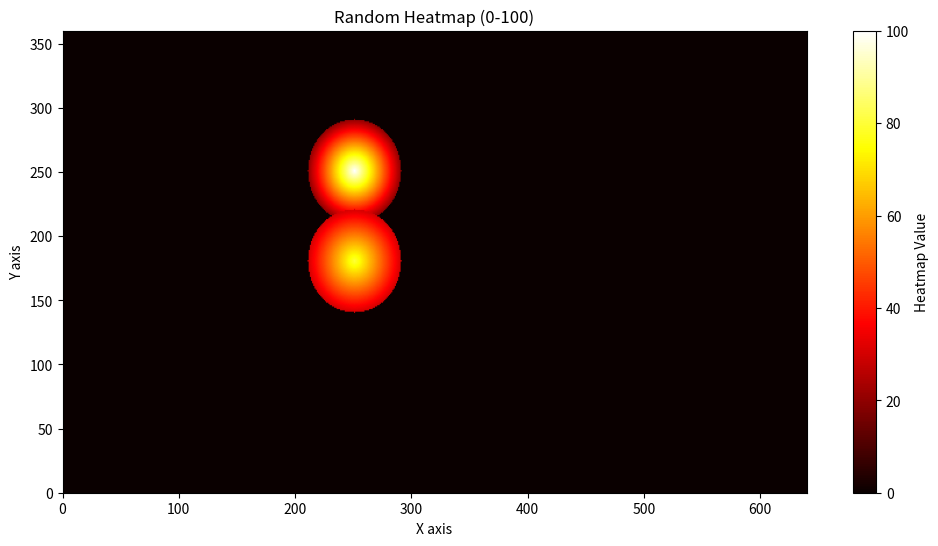

This figure's Python source:
import numpy as np

import matplotlib.pyplot as plt

def make_heatmap(heatmap, height, width, center_x, center_y, radius, max_attention, min_attention):
    # Create a grid of (x, y) coordinates
    y_indices, x_indices = np.ogrid[:height, :width]

    # Calculate the distance from each point to the center
    distance = np.sqrt((x_indices - center_x) ** 2 + (y_indices - center_y) ** 2)

    # Create a mask for points inside the circle
    mask = distance <= radius

    # Calculate heatmap values: 100 at center, 50 at edge
    heatmap[mask] = max_attention - min_attention * (distance[mask] / radius)

    return heatmap

# Define the dimensions
width, height = 640, 360

# Generate random heatmap values between 0 and 100
heatmap = np.zeros((height, width))

make_heatmap(heatmap, height, width, 250, 250, 40, 100, 80)
make_heatmap(heatmap, height, width, 250, 180, 40, 80, 50)

# Create the plot
plt.figure(figsize=(12, 6))
plt.imshow(heatmap, extent=[0, width, 0, height], origin='lower', aspect='auto', cmap='hot')
plt.colorbar(label='Heatmap Value')
plt.xlabel('X axis')
plt.ylabel('Y axis')
plt.title('Random Heatmap (0-100)')
plt.show()